Run: headless pygame with SDL's dummy video driver; simulated clock (each Clock.tick advances the game by its frame time, no real sleeping); random seed 0; keys injected as events and as key.get_pressed() state; mouse plan: one left click at the window centre at the start of phase 2, then a move to the lower-right quarter at the start of phase 3.
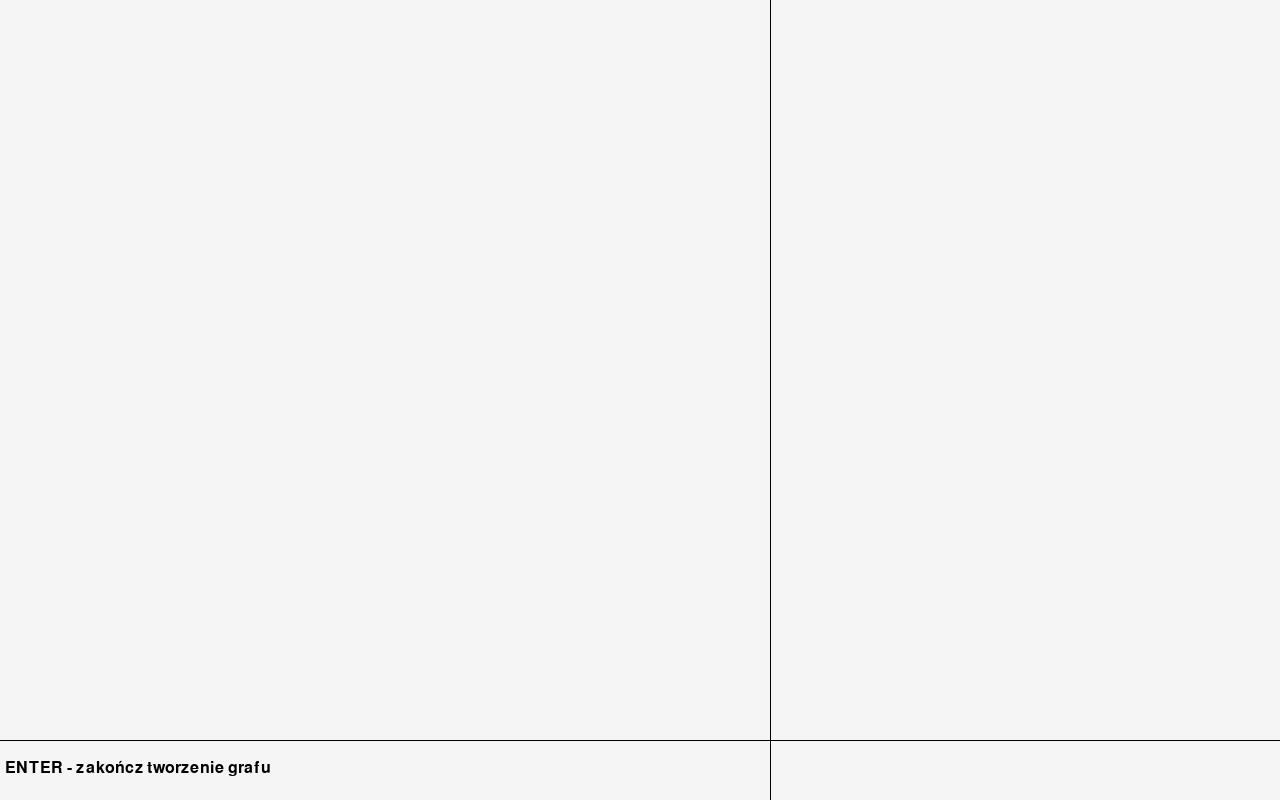
Frame 1 of 4 · flips 1–60 · no input
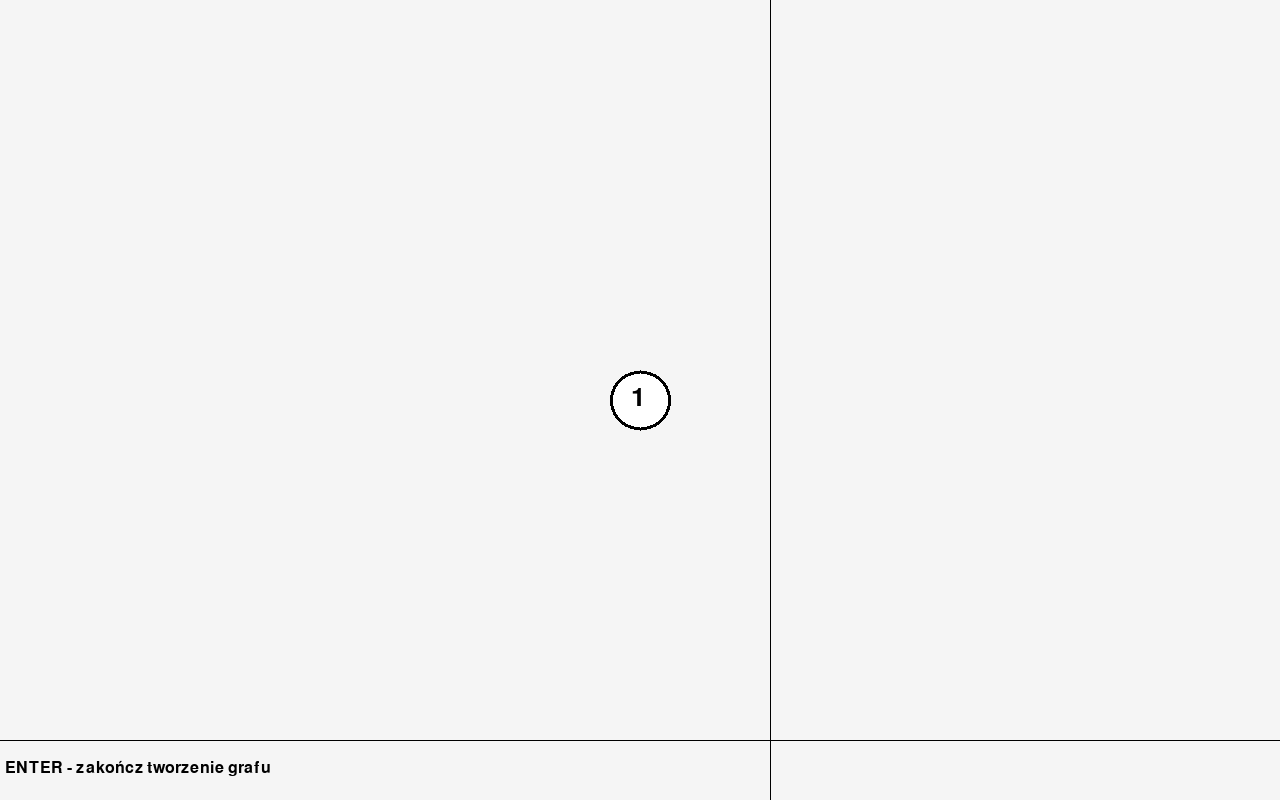
Frame 2 of 4 · flips 61–180 · clicked the window centre · tapped SPACE, RETURN · held RIGHT (→), D
Frame 3 of 4 · flips 181–300 · moved the mouse to the lower-right quarter · held DOWN (↓), S · screen unchanged from frame 2, image omitted
Frame 4 of 4 · flips 301–420 · held LEFT (←), A, UP (↑), W · screen unchanged from frame 3, image omitted

The pygame program that drew these frames:

import pygame
from pygame import gfxdraw
import math
#import time

pygame.init()
pygame.display.init()
pygame.font.init()

BKG_COLOR = (245, 245, 245)
BIG_FONT = 38
SMALL_FONT = 24
FONT = pygame.font.SysFont("Calibri", 38)
HGT = 800
WDT = int(HGT * 1.6)
WIN = pygame.display.set_mode((WDT, HGT))
NODE_SZ = 30                                  
EPS = 20
MAXN = 100
INF = 100000003

pygame.display.set_caption("Wizualizacja algorytmu DFS - github.com/H4ntek")
WIN.fill(BKG_COLOR)

nodes = [0] * MAXN
nodes_centers = [()] * MAXN
neighbors = [[]] * MAXN
vis = [False] * MAXN

def dist(A, B):
    if not A or not B:
        return INF
    return math.sqrt((B[0] - A[0])**2 + (B[1] - A[1])**2)

def check_position(pos):
    for i in range(1, len(nodes_centers)):
        if (dist(nodes_centers[i], pos) < 2 * NODE_SZ + EPS):
            return False
    return True

def clicked_on_node(pos):
    for i in range(1, len(nodes_centers)):
        if (dist(nodes_centers[i], pos) <= NODE_SZ):
            return i
    return -1

def wait_for_space():
    while True:
        for event in pygame.event.get():
            if event.type == pygame.QUIT:
                pygame.quit()
            if event.type == pygame.KEYDOWN:
                if event.key == pygame.K_SPACE:
                    return

class Node():
    def __init__(self, label, x, y):
        nodes[label] = self
        nodes_centers[label] = (x, y)
        neighbors[label] = []
        self.label = label
        self.x = x
        self.y = y
        self.is_highlighted = False

    def draw(self, color = (0, 0, 0)):
        gfxdraw.filled_circle(WIN, self.x, self.y, NODE_SZ, color)
        gfxdraw.filled_circle(WIN, self.x, self.y, NODE_SZ - 3, (255, 255, 255))
        text = FONT.render(str(self.label), True, (0, 0, 0))
        if len(str(self.label)) == 1:
            WIN.blit(text, (self.x - 9, self.y - 15))
        else:
            WIN.blit(text, (self.x - 19, self.y - 15))

    def connect(self, id):
        if id in neighbors[self.label]:
            return
        neighbors[self.label].append(id)
        neighbors[id].append(self.label)
        print(f"id: {id}, self.label: {self.label}")
        pygame.draw.aaline(WIN, (0, 0, 0), (nodes_centers[id][0], nodes_centers[id][1]), (nodes_centers[self.label][0], nodes_centers[self.label][1]))
        nodes[id].draw()
        nodes[self.label].draw()

    def get_neighbors(self):
        return neighbors[self.label]

    def erase(self, id):
        gfxdraw.filled_circle(WIN, self.x, self.y, NODE_SZ, BKG_COLOR)
        if nodes[id].is_highlighted:
            nodes[id].is_highlighted = False
        for i in range(1, MAXN):
            for j in range(len(neighbors[i])):
                if neighbors[i][j] == id:
                    pygame.draw.line(WIN, BKG_COLOR, (nodes_centers[id][0], nodes_centers[id][1]), (nodes_centers[i][0], nodes_centers[i][1]), 5)
                    nodes[i].draw()
                    neighbors[i][j] = 0
                    break
        neighbors[id].clear()
        nodes[id] = 0
        nodes_centers[id] = ()
    
    def highlight(self, highlighted):
        if not self.is_highlighted:
            self.draw((0, 0, 255))
            self.is_highlighted = True
            highlighted += 1
        else:
            self.draw()
            self.is_highlighted = False
            highlighted -= 1
        return highlighted

def prep_graph():
    run = True
    next_label = 1
    highlighted = 0
    x = 0
    y = 0
    nodes_made = 0

    pygame.draw.aaline(WIN, (0, 0, 0), (0, HGT - 60), (WDT, HGT - 60))
    pygame.draw.aaline(WIN, (0, 0, 0), (WDT - 510, HGT), (WDT - 510, 0))

    while run:
        for event in pygame.event.get():
            if event.type == pygame.QUIT:
                run = False
                pygame.quit()
            if event.type == pygame.KEYDOWN:
                if event.key == pygame.K_RETURN:
                    if nodes_made >= 1:
                        run = False

            if event.type == pygame.MOUSEBUTTONDOWN and event.button == 1:
                pos = pygame.mouse.get_pos()

                where = clicked_on_node(pos)
                if where != -1:
                    highlighted = nodes[where].highlight(highlighted)
                    if nodes_made >= 2:
                        if highlighted == 3:
                            highlighted = 0
                        if highlighted == 2:
                            for i in range(1, next_label):
                                ok = False
                                for j in range(i + 1, next_label):
                                    if nodes[i] != 0 and nodes[j] != 0:
                                        if nodes[i].is_highlighted and nodes[j].is_highlighted:
                                            x = i
                                            y = j
                                            ok = True
                                            break
                                if ok:
                                    break
                            if x != 0 and y != 0:
                                highlighted = nodes[x].highlight(highlighted)
                                highlighted = nodes[y].highlight(highlighted)
                                nodes[x].connect(y)
                                x = 0
                                y = 0


                if check_position(pos):
                    v = Node(next_label, pos[0], pos[1])
                    v.draw()
                    next_label += 1
                    nodes_made += 1

            if event.type == pygame.MOUSEBUTTONDOWN and event.button == 3:
                pos = pygame.mouse.get_pos()

                where = clicked_on_node(pos)
                if where != -1:
                    nodes[where].erase(where)
                    nodes_made -= 1

        pygame.draw.rect(WIN, BKG_COLOR, ((5, HGT - 40), (450, HGT)))
        FONT = pygame.font.SysFont("Calibri", 24)
        text = FONT.render("ENTER - zakończ tworzenie grafu", True, (0, 0, 0))
        FONT = pygame.font.SysFont("Calibri", 38)
        WIN.blit(text, (5, HGT - 40))
        pygame.display.update()

def proper_DFS(v, stack):
    FONT = pygame.font.SysFont("Calibri", 24)
    vis[v] = True
    stack.append(v)

    pygame.draw.rect(WIN, BKG_COLOR, ((WDT - 200, 10), (WDT - 100, HGT - 75)))
    FONT = pygame.font.SysFont("Calibri", BIG_FONT)
    y = 10
    stack = stack[::-1]
    for i in range(len(stack)):
        text = FONT.render(f"{stack[i]}", True, ((0, 0, 0) if i != 0 else (0, 0, 255)))
        WIN.blit(text, (WDT - 200, y))
        y += 40
    stack = stack[::-1]
    FONT = pygame.font.SysFont("Calibri", 24)

    nodes[v].draw((0, 255, 0))
    pygame.draw.rect(WIN, BKG_COLOR, ((WDT - 500, HGT - 40), (WDT, HGT)))
    text = FONT.render(f"Jestem w wierzchołku {v}", True, (0, 0, 0))
    WIN.blit(text, (WDT - 500, HGT - 40))
    pygame.display.update()
    wait_for_space()
    nodes[v].draw((0, 0, 255))
    pygame.display.update()
    print(f"neighbors[{v}] = {neighbors[v]}")
    for child in neighbors[v]:
        if child == 0:
            continue
        if not vis[child]:
            pygame.draw.rect(WIN, BKG_COLOR, ((WDT - 500, HGT - 40), (WDT, HGT)))
            text = FONT.render(f"Wierzchołek {child} jeszcze nie jest odwiedzony, idę tam", True, (0, 0, 0))
            WIN.blit(text, (WDT - 500, HGT - 40))
            pygame.display.update()
            wait_for_space()
            stack = proper_DFS(child, stack)
        else:
            pygame.draw.rect(WIN, BKG_COLOR, ((WDT - 500, HGT - 40), (WDT, HGT)))
            text = FONT.render(f"Wierzchołek {child} jest już odwiedzony", True, (0, 0, 0))
            WIN.blit(text, (WDT - 500, HGT - 40))
            pygame.display.update()
            wait_for_space()

    stack.pop()
    nodes[v].draw((255, 0, 0))
    pygame.draw.rect(WIN, BKG_COLOR, ((WDT - 500, HGT - 40), (WDT, HGT)))
    pygame.draw.rect(WIN, BKG_COLOR, ((WDT - 200, 10), (WDT - 100, HGT - 75)))
    FONT = pygame.font.SysFont("Calibri", BIG_FONT)
    y = 10
    stack = stack[::-1]
    for i in range(len(stack)):
        text = FONT.render(f"{stack[i]}", True, ((0, 0, 0) if i != 0 else (0, 0, 255)))
        WIN.blit(text, (WDT - 200, y))
        y += 40
    stack = stack[::-1]
    FONT = pygame.font.SysFont("Calibri", 24)
    text = FONT.render(f"Wszyscy sąsiedzi wierzchołka {v} odwiedzeni", True, (0, 0, 0))
    WIN.blit(text, (WDT - 500, HGT - 40))
    pygame.display.update()
    wait_for_space()
    return stack


def run_DFS():
    run = True
    end = False
    selected = 0
    FONT = pygame.font.SysFont("Calibri", 24)

    while run:
        for event in pygame.event.get():
            if event.type == pygame.QUIT:
                run = False
            if event.type == pygame.MOUSEBUTTONDOWN and event.button == 1:
                pos = pygame.mouse.get_pos()

                where = clicked_on_node(pos)
                if where != -1:
                    if not selected:
                        selected = where
                        pygame.draw.rect(WIN, BKG_COLOR, ((5, HGT - 40), (500, HGT)))
                        text = FONT.render("SPACJA - wykonaj kolejny krok DFS-a", True, (0, 0, 0))
                        WIN.blit(text, (5, HGT - 40))
                        pygame.draw.rect(WIN, BKG_COLOR, ((WDT - 500, 10), (WDT - 200, 60)))
                        FONT = pygame.font.SysFont("Calibri", BIG_FONT)
                        text = FONT.render("Stos rekurencji:", True, (0, 0, 0))
                        FONT = pygame.font.SysFont("Calibri", 24)
                        WIN.blit(text, (WDT - 500, 10))
                        pygame.display.update()
                        proper_DFS(where, [])
                        end = True

        if not selected:
            pygame.draw.rect(WIN, BKG_COLOR, ((5, HGT - 40), (500, HGT)))
            text = FONT.render("Wybierz wierzchołek początkowy DFS-a", True, (0, 0, 0))
            WIN.blit(text, (5, HGT - 40))
        if end:
            pygame.draw.rect(WIN, BKG_COLOR, ((WDT - 500, HGT - 40), (WDT, HGT)))
            pygame.draw.rect(WIN, BKG_COLOR, ((5, HGT - 40), (500, HGT)))
            text = FONT.render("Koniec algorytmu", True, (0, 0, 0))
            WIN.blit(text, (5, HGT - 40))
            pygame.draw.rect(WIN, BKG_COLOR, ((WDT - 500, 10), (WDT - 200, 60)))
        pygame.display.update()

prep_graph()
run_DFS()
